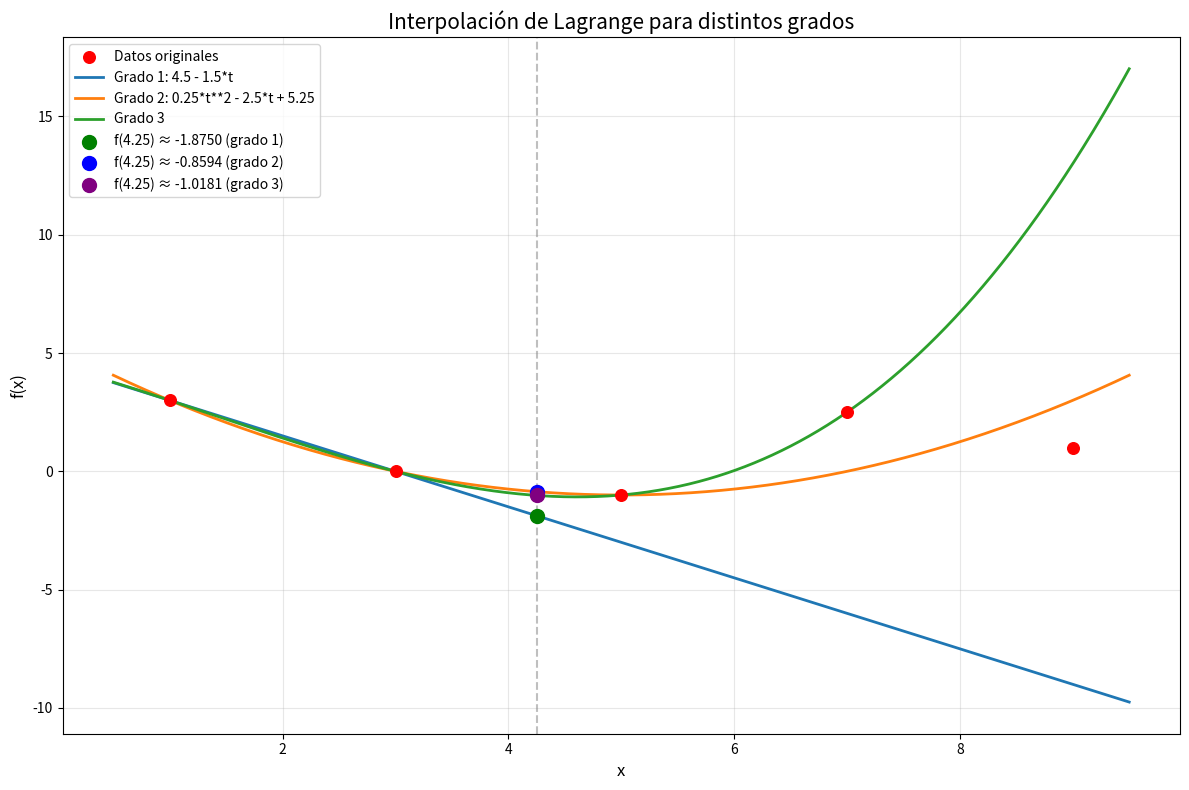

This chart was generated by the following Python code:
import numpy as np
import matplotlib.pyplot as plt
from sympy import symbols, simplify, expand
from sympy.utilities.lambdify import lambdify

# Datos del problema
x_datos = np.array([1, 3, 5, 7, 9])
y_datos = np.array([3, 0, -1, 2.5, 1])
punto_estimacion = 4.25

# Función para calcular el polinomio de Lagrange de grado n
def lagrange_interpolacion(x_datos, y_datos, grado):
    # Si el grado es mayor que la cantidad de puntos disponibles - 1, ajustamos
    n = min(grado, len(x_datos) - 1)
    
    # Tomamos los primeros n+1 puntos para la interpolación
    x = x_datos[:n+1]
    y = y_datos[:n+1]
    
    # Variable simbólica para el polinomio
    t = symbols('t')
    
    # Inicializamos el polinomio
    polinomio = 0
    
    # Construimos el polinomio de Lagrange
    for i in range(len(x)):
        # Término base para cada punto
        termino = y[i]
        
        # Construcción del polinomio básico de Lagrange
        for j in range(len(x)):
            if i != j:
                termino *= (t - x[j]) / (x[i] - x[j])
        
        # Añadimos el término al polinomio
        polinomio += termino
    
    # Simplificamos y expandimos el polinomio para obtener la forma estándar
    polinomio_simplificado = expand(simplify(polinomio))
    
    # Creamos una función a partir del polinomio para evaluación numérica
    polinomio_funcion = lambdify(t, polinomio_simplificado)
    
    return polinomio_simplificado, polinomio_funcion

# Calculamos los polinomios para los grados requeridos
polinomio_grado1, funcion_grado1 = lagrange_interpolacion(x_datos, y_datos, 1)
polinomio_grado2, funcion_grado2 = lagrange_interpolacion(x_datos, y_datos, 2)
polinomio_grado3, funcion_grado3 = lagrange_interpolacion(x_datos, y_datos, 3)

# Evaluamos f(4.25) usando los diferentes polinomios
estimacion_grado1 = funcion_grado1(punto_estimacion)
estimacion_grado2 = funcion_grado2(punto_estimacion)
estimacion_grado3 = funcion_grado3(punto_estimacion)

# Visualización de resultados
print(f"Polinomio de grado 1: {polinomio_grado1}")
print(f"Polinomio de grado 2: {polinomio_grado2}")
print(f"Estimación de f(4.25) usando polinomio de grado 1: {estimacion_grado1}")
print(f"Estimación de f(4.25) usando polinomio de grado 2: {estimacion_grado2}")
print(f"Estimación de f(4.25) usando polinomio de grado 3: {estimacion_grado3}")

# Visualización gráfica
plt.figure(figsize=(12, 8))

# Puntos originales
plt.scatter(x_datos, y_datos, color='red', label='Datos originales', s=70, zorder=5)

# Rango para visualización de los polinomios
x_rango = np.linspace(min(x_datos) - 0.5, max(x_datos) + 0.5, 1000)

# Graficar los polinomios
y_grado1 = [funcion_grado1(x) for x in x_rango]
y_grado2 = [funcion_grado2(x) for x in x_rango]
y_grado3 = [funcion_grado3(x) for x in x_rango]

plt.plot(x_rango, y_grado1, label=f'Grado 1: {polinomio_grado1}', linewidth=2)
plt.plot(x_rango, y_grado2, label=f'Grado 2: {polinomio_grado2}', linewidth=2)
plt.plot(x_rango, y_grado3, label=f'Grado 3', linewidth=2)

# Marcar el punto de estimación
plt.scatter([punto_estimacion], [estimacion_grado1], color='green', s=100, label=f'f(4.25) ≈ {estimacion_grado1:.4f} (grado 1)', zorder=5)
plt.scatter([punto_estimacion], [estimacion_grado2], color='blue', s=100, label=f'f(4.25) ≈ {estimacion_grado2:.4f} (grado 2)', zorder=5)
plt.scatter([punto_estimacion], [estimacion_grado3], color='purple', s=100, label=f'f(4.25) ≈ {estimacion_grado3:.4f} (grado 3)', zorder=5)

plt.axvline(x=punto_estimacion, color='gray', linestyle='--', alpha=0.5)

# Configuración de la gráfica
plt.title('Interpolación de Lagrange para distintos grados', fontsize=15)
plt.xlabel('x', fontsize=12)
plt.ylabel('f(x)', fontsize=12)
plt.grid(True, alpha=0.3)
plt.legend(fontsize=10)
plt.tight_layout()

plt.show()
